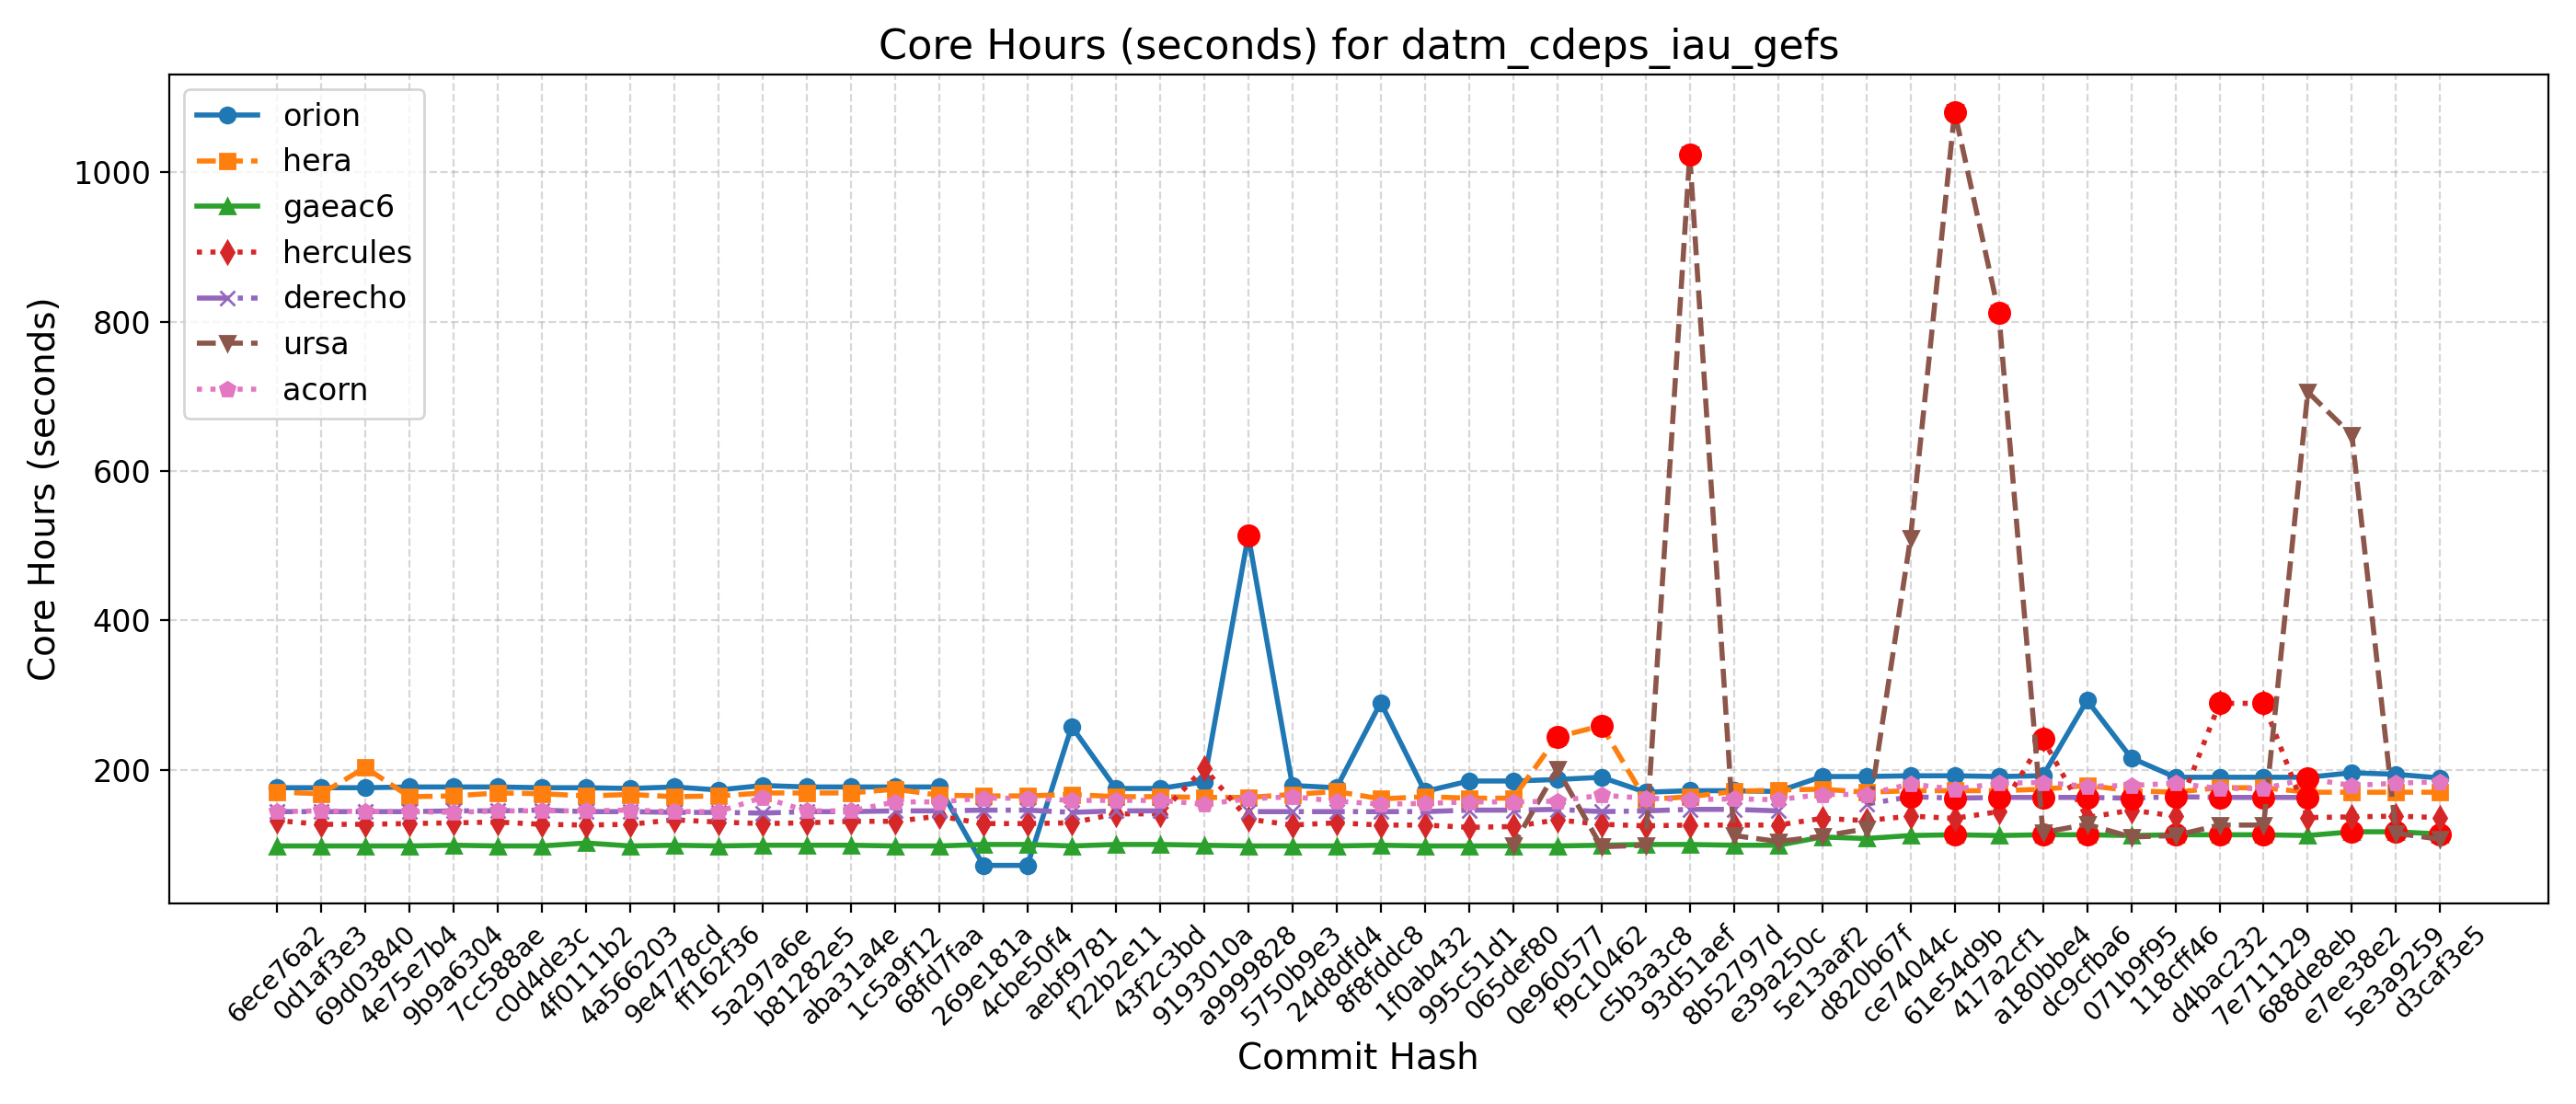

Source data for this figure (header and first rows):
Hash, Date, Message, orion, hera, gaeac6, hercules, derecho, ursa, wcoss2, acorn
d3caf3e5, 2025-09-15, update mom6 to its main repo. 20250818 c…, 189, 170, 114, 136, , 107, , 184
5e3a9259, 2025-09-10, Introduce tuning parameter for convectiv…, 194, 170, 117, 138, , 115, , 182
e7ee38e2, 2025-09-08, Scale-aware 3DTKE EDMF and TTE-EDMF GFS …, 196, 170, 117, 137, , 648, , 179
688de8eb, 2025-09-04, Fix default cdmbgwd settings (#2788), 190, 170, 112, 136, 163, 706, , 188
7e711129, 2025-09-02, Use container with spack stack 1.9.2 (#2…, 190, 176, 113, 289, 163, 126, , 175
d4bac232, 2025-08-29, MPAS dycore + Atmosphere Generalization …, 190, 176, 113, 289, 163, 126, , 175
118cff46, 2025-08-25, Add FV3 grid mask for regional domains t…, 190, 170, 113, 138, 164, 112, , 182
071b9f95, 2025-08-22, Fix Restart IAU and Ultra-Low Reproducib…, 216, 172, 112, 146, 162, 110, , 179
dc9cfba6, 2025-08-19, Update CICE through 2025-07 and switch t…, 293, 179, 113, 136, 163, 127, , 178
a180bbe4, 2025-08-15, FV3: Fix Prate_avg and UPP call freq + F…, 192, 174, 113, 241, 163, 116, , 183
417a2cf1, 2025-08-13, Fix conus13km tests restart and decompos…, 191, 172, 112, 144, 163, 812, , 182
61e54d9b, 2025-08-11, Add two-way ocean-wave coupling feature …, 192, 172, 113, 135, 162, 1081, , 174
ce74044c, 2025-08-06, Create a user-friendly "process model" t…, 192, 172, 112, 138, 164, 510, , 181
d820b67f, 2025-08-01, Update GOCART to v2.4.3 (#2819), 191, 170, 108, 132, 154, 121, , 167
5e13aaf2, 2025-07-29, Update DATM meshes and switch to bilinea…, 191, 174, 110, 135, , 111, , 167
e39a250c, 2025-07-24, Update FV3 hash to include UPP ss192/Urs…, 171, 173, 99, 126, 145, 104, , 160
8b52797d, 2025-07-21, Combination of 2684,2707,2771 (MERRA2 3-…, 172, 171, 99, 126, 147, 112, , 161
93d51aef, 2025-07-17, Exporting Canopy Variables from AQM to F…, 172, 164, 100, 126, 147, 1024, , 160
c5b3a3c8, 2025-07-14, GFDLMP-v3 and TEMPO MP microphysics (#25…, 170, 160, 100, 125, 145, 99, , 162
f9c10462, 2025-07-11, Combination of several CCPP-physics PRs …, 190, 259, 99, 127, 144, 97, , 166
0e960577, 2025-07-09, Combination #2777 (maintask writes CMEPS…, 187, 244, 98, 133, 147, 201, , 158
065def80, 2025-07-07, Port UFS-WM to Ursa (#2471), 185, 162, 98, 124, 146, 99, , 157
995c51d1, 2025-07-03, Upgrade UFS-WM to spack-stack/1.9.2 (#26…, 185, 162, 98, 123, 146, , , 157
1f0ab432, 2025-07-01, Reduce WW3 memory use (#2624), 171, 164, 98, 126, 144, , , 155
8f8fddc8, 2025-06-30, Bring in scale-aware 3DTKE related chang…, 290, 161, 99, 126, 144, , , 154
24d8dfd4, 2025-06-26, Slight modification in orographic gravit…, 176, 171, 98, 129, 144, , , 158
5750b9e3, 2025-06-20, gcycle update (#2747), 179, 167, 98, 126, 144, , , 164
a9999828, 2025-06-12, Add a new parameter in dycore to control…, 514, 163, 98, 134, 144, , , 161
9193010a, 2025-06-06, In Noah-MP, set zero for canopy liquid a…, 184, 163, 99, 202, , , , 154
43f2c3bd, 2025-06-04, Urgent Documentation Update for HSD Capa…, 175, 164, 100, 141, 145, , , 159
f22b2e11, 2025-06-02, Bug fix for surface roughness calculatio…, 175, 164, 100, 141, 145, , , 159
aebf9781, 2025-05-27, Fix bug to improve wave initialization b…, 258, 167, 98, 129, 143, , , 159
4cbe50f4, 2025-05-23, Add idealized, regional tropical cyclone…, 72, 165, 100, 128, 146, , , 162
269e181a, 2025-05-23, Add GFSv17 IAU restart tests without wav…, 72, 165, 100, 128, 146, , , 162
68fd7faa, 2025-05-15, Enable Hera, Hercules Gnu tests: cpld_de…, 177, 166, 98, 138, 145, , , 157
1c5a9f12, 2025-05-09, Add "ultra low" coupled configurations t…, 177, 174, 98, 131, 145, , , 157
aba31a4e, 2025-05-06, Resolve miscellaneous WM issues and upda…, 177, 169, 99, 131, 144, , , 145
b81282e5, 2025-05-05, Switch to vector remapping and bilinear …, 177, 169, 99, 129, 144, , , 145
5a297a6e, 2025-05-02, improve coupled model startup cost for w…, 179, 169, 99, 128, 142, , , 163
ff162f36, 2025-05-01, NSSL MP scheme updates + Stochastic Phys…, 173, 165, 98, 130, 143, , , 144
9e4778cd, 2025-04-25, Loosen restriction on optional arguments…, 177, 164, 99, 133, 143, , , 144
4a566203, 2025-04-23, CMake Atmosphere Dycore Generalization +…, 175, 167, 98, 127, 144, , , 146
4f0111b2, 2025-04-21, Add CMEPS log file at restart write; IAU…, 176, 165, 102, 126, 144, , , 145
c0d4de3c, 2025-04-18, Update mom6 to its main repository 20250…, 176, 168, 98, 127, 146, , , 145
7cc588ae, 2025-04-16, Add PIO configuration variables for CMEP…, 177, 169, 98, 130, 145, , , 145
9b9a6304, 2025-04-11, Memcheck fixes (#2655), 177, 165, 99, 129, 145, , , 143
4e75e7b4, 2025-04-10, Update upp submodule to the latest UPP (…, 177, 164, 98, 128, 144, , , 144
69d03840, 2025-04-07, Use ESMF Redist instead of Remap for FV3…, 176, 203, 98, 127, 144, , , 144
0d1af3e3, 2025-04-02, Convert GFS DDTs from blocked data struc…, 176, 168, 98, 127, 144, , , 145
6ece76a2, 2025-03-28, Update WW3  by merging develop  as of 20…, 176, 170, 98, 132, 144, , , 144
